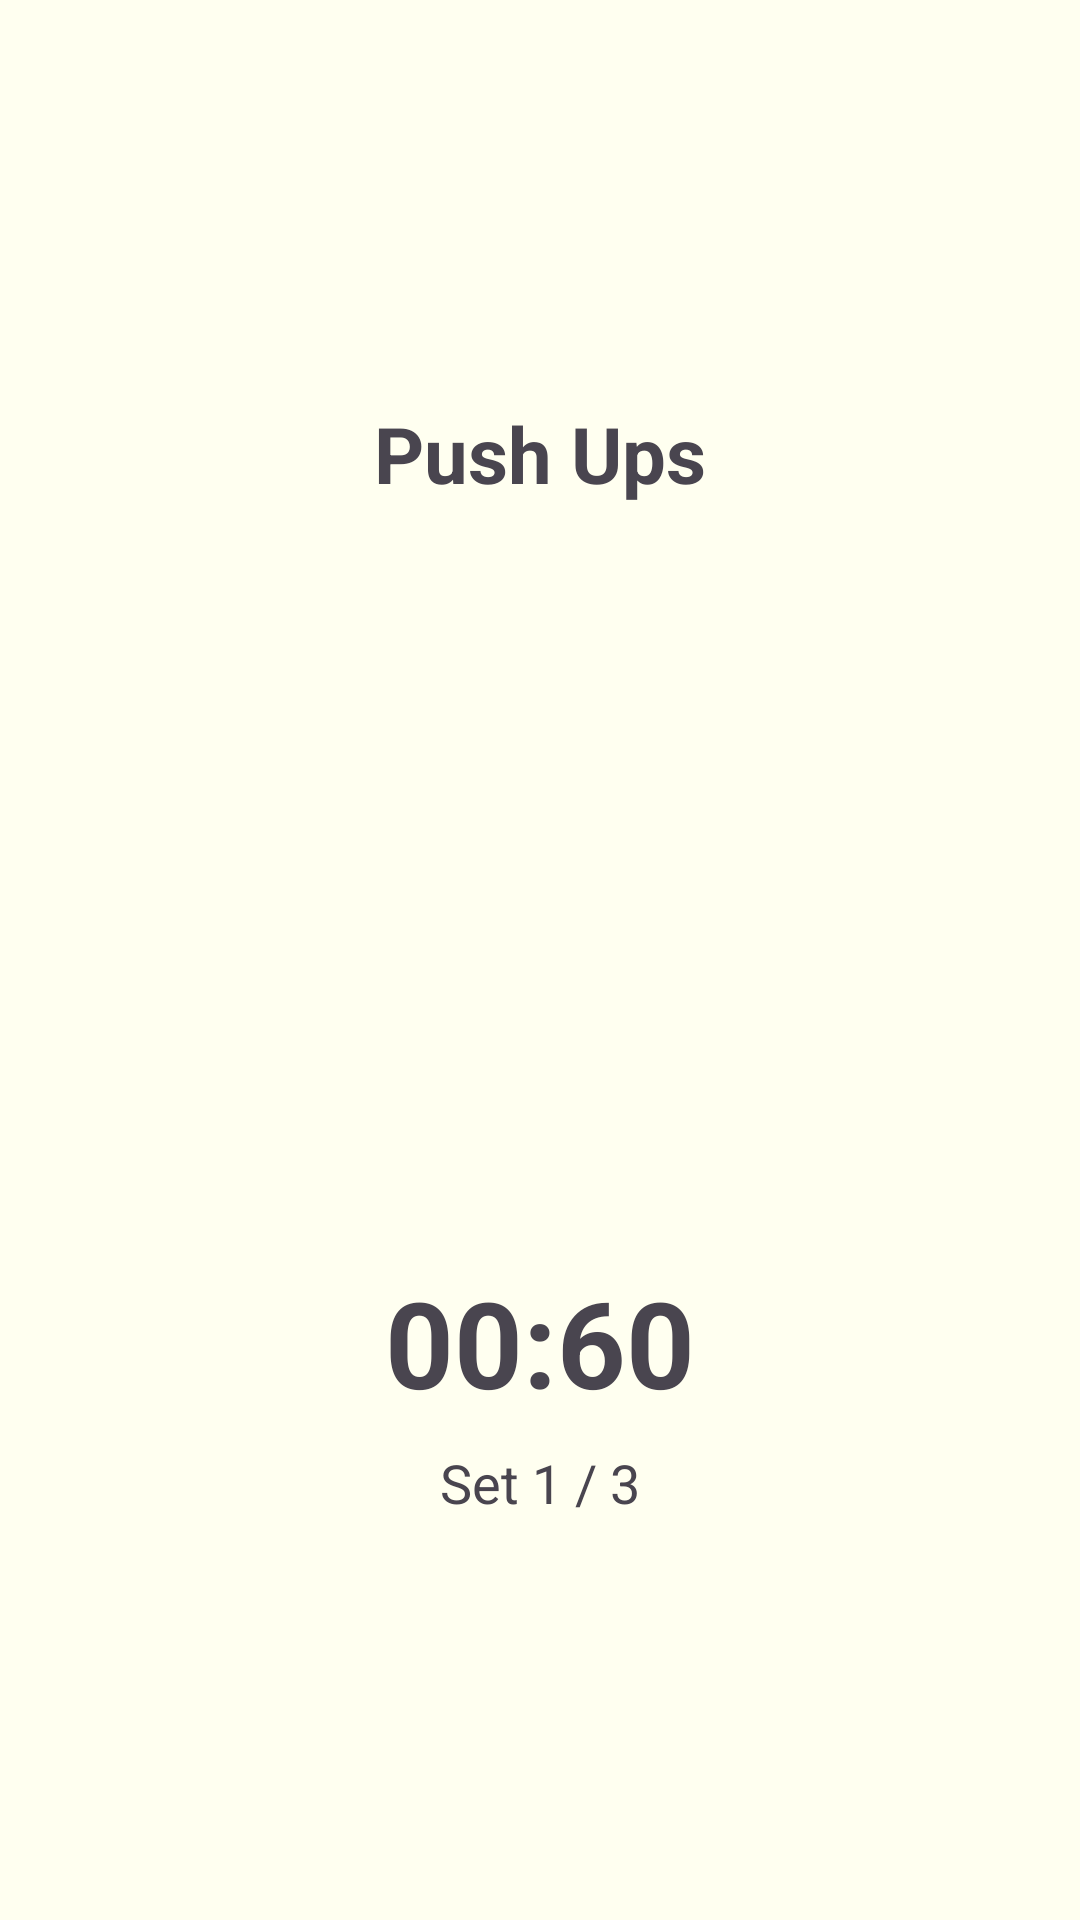

Write the Android layout XML for this screen, with the resource values it uses.
<!-- AndroidManifest.xml: application theme Theme.HealthGenieAI -->
<!-- res/layout/fragment_workout_session.xml -->
<LinearLayout xmlns:android="http://schemas.android.com/apk/res/android"
    android:orientation="vertical"
    android:gravity="center"
    android:padding="20dp"
    android:background="#FFFFF0"
    android:layout_width="match_parent"
    android:layout_height="match_parent">

    <TextView
        android:id="@+id/tvExercise"
        android:text="Push Ups"
        android:textSize="26sp"
        android:textStyle="bold"
        android:layout_marginBottom="16dp"
        android:layout_width="wrap_content"
        android:layout_height="wrap_content"/>

    <ImageView
        android:id="@+id/imgExercise"
        android:layout_width="220dp"
        android:layout_height="220dp"
        />

    <TextView
        android:id="@+id/tvTimer"
        android:text="00:60"
        android:textSize="40sp"
        android:textStyle="bold"
        android:layout_marginTop="16dp"
        android:layout_width="wrap_content"
        android:layout_height="wrap_content"/>

    <TextView
        android:id="@+id/tvSet"
        android:text="Set 1 / 3"
        android:textSize="18sp"
        android:layout_marginTop="8dp"
        android:layout_width="wrap_content"
        android:layout_height="wrap_content"/>

</LinearLayout>
<!-- resources referenced by this layout -->
<resources>
  <style name="Theme.HealthGenieAI" parent="Base.Theme.HealthGenieAI" />
  <style name="Base.Theme.HealthGenieAI" parent="Theme.Material3.DayNight.NoActionBar">
          
          
      </style>
</resources>
